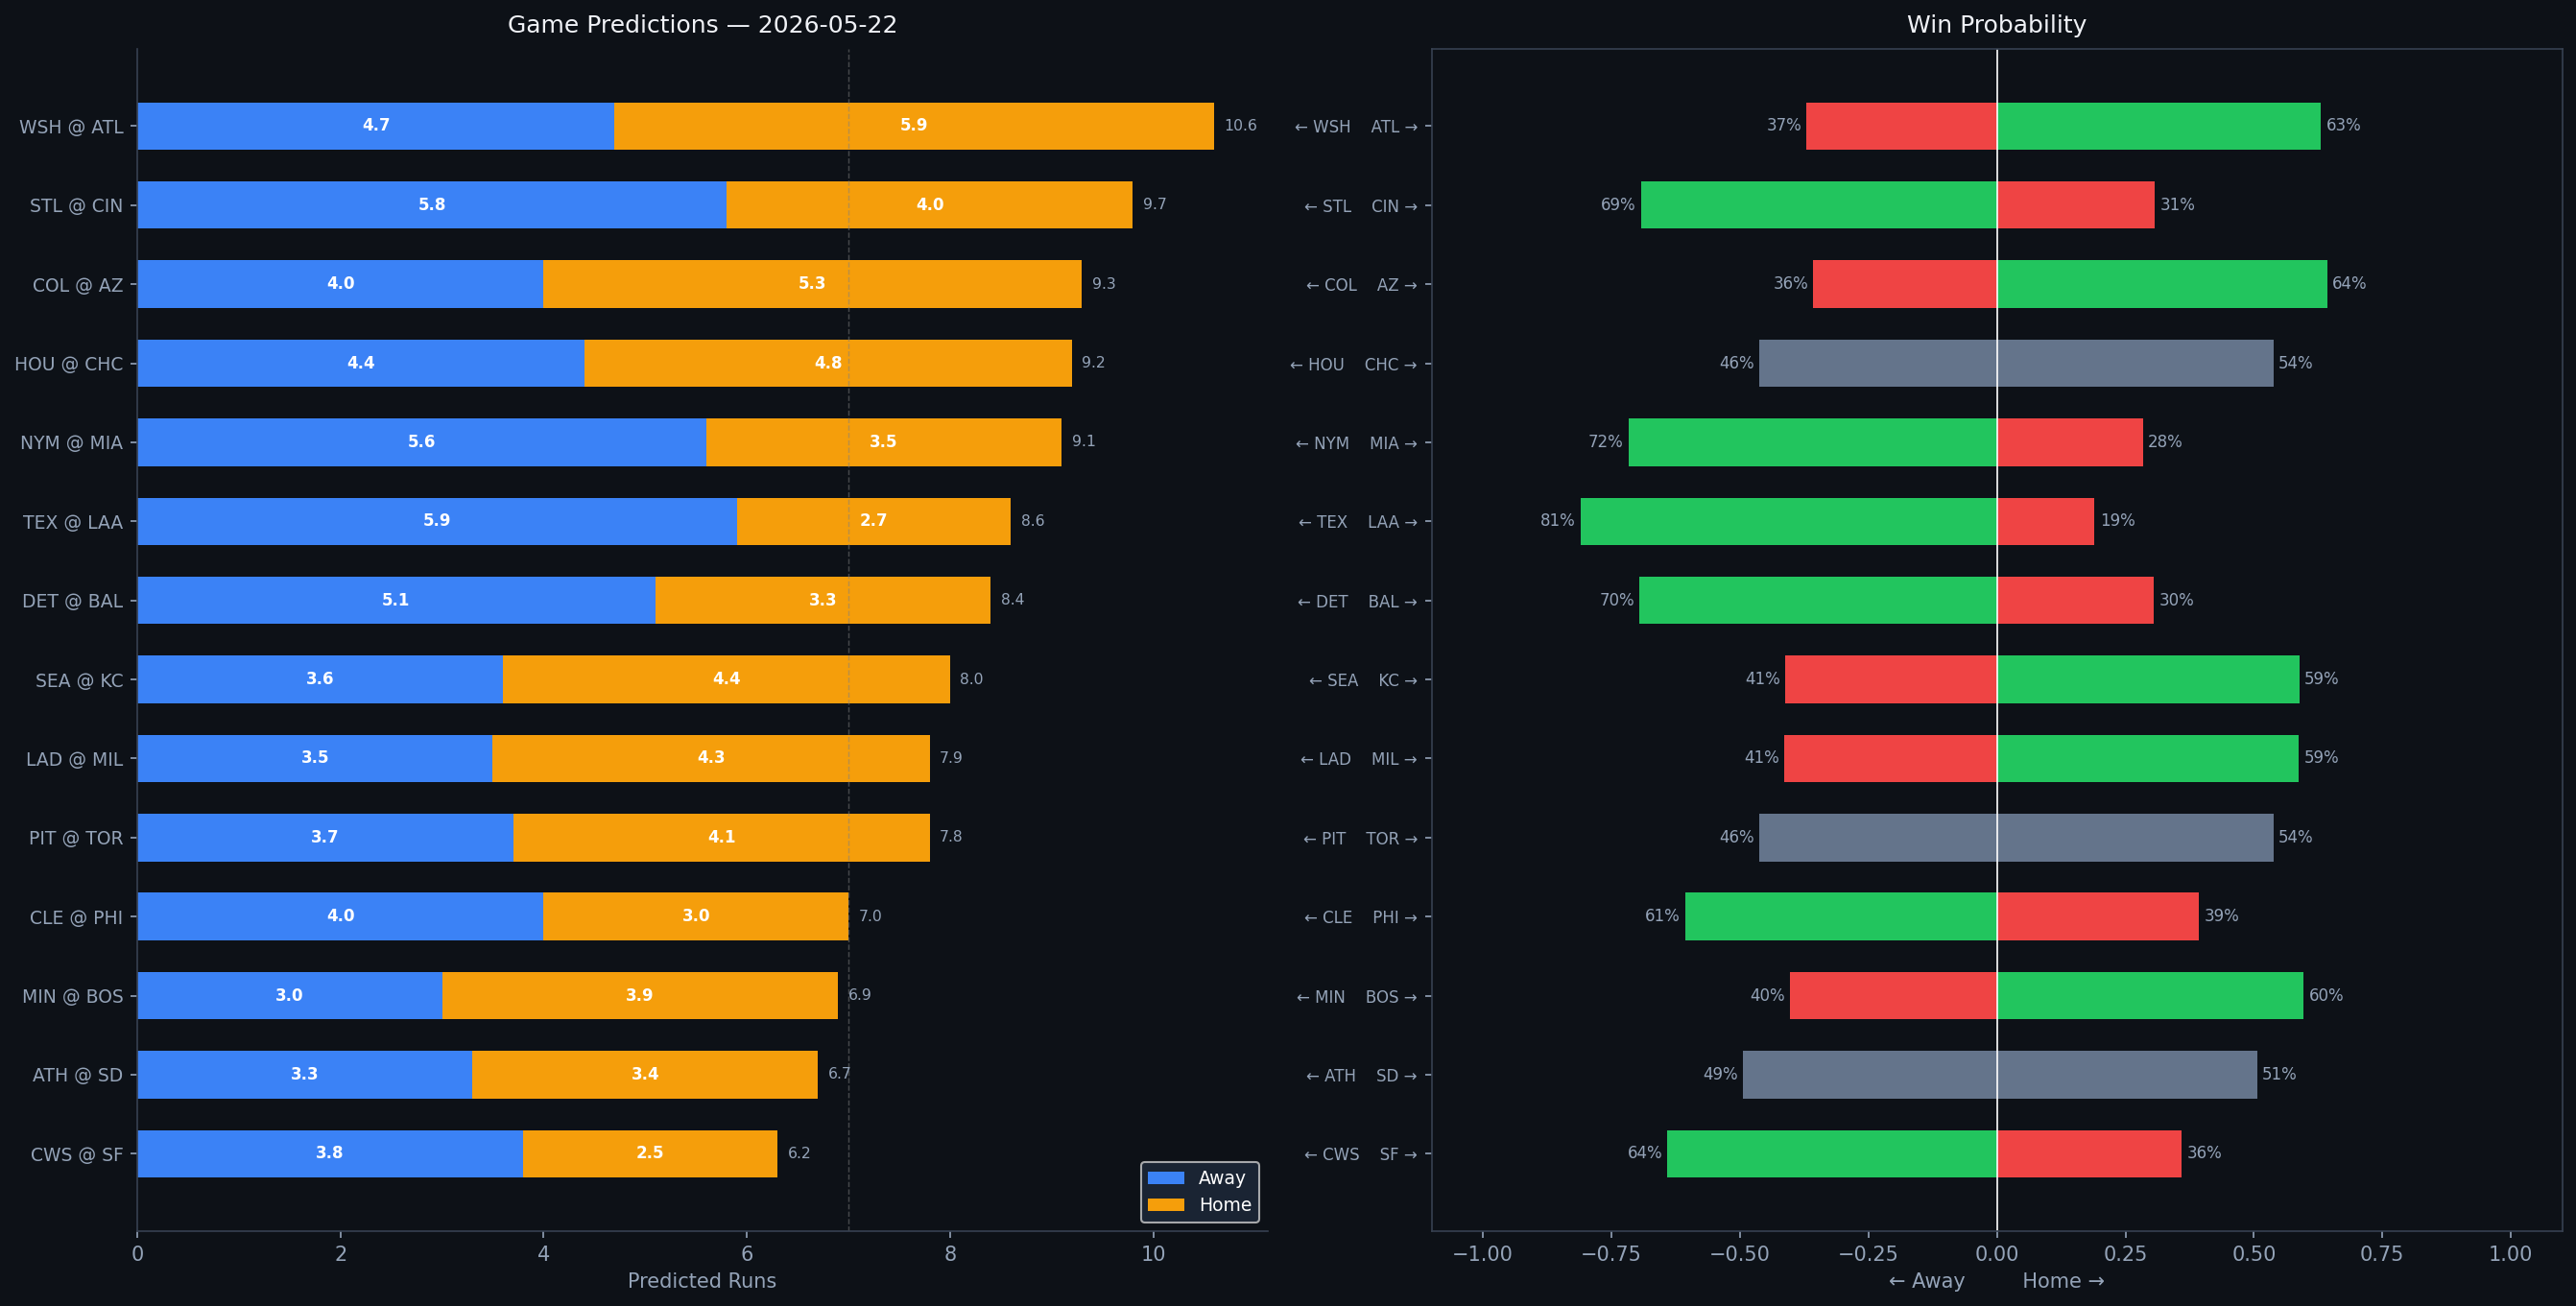

The data file committed next to this chart (first rows):
Rank, matchup, home_team, away_team, venue, home_runs_pred, away_runs_pred, total_pred, run_diff, home_win_prob, away_win_prob, predicted_winner, home_faces, home_sp_hand, home_sp_era, home_sp_last3, home_sp_ped, away_faces, away_sp_hand, away_sp_era, away_sp_last3, away_sp_ped, home_lu_ops, home_lu_xba
1, WSH @ ATL, ATL, WSH, Truist Park, 5.9, 4.7, 10.6, 1.2, 63.0, 37.0, ATL, Miles Mikolas, R, 4.33, 4.7, , TBD, R, 4.5, N/A, , 0.713, 0.304
2, STL @ CIN, CIN, STL, Great American Ball Park, 4.0, 5.8, 9.7, 1.8, 30.7, 69.3, STL, Kyle Leahy, R, 3.72, 1.12, , Chris Paddack, R, 4.78, 8.84, , 0.721, 0.376
3, COL @ AZ, AZ, COL, Chase Field, 5.3, 4.0, 9.3, 1.3, 64.3, 35.7, AZ, Tomoyuki Sugano, R, 4.5, 6.56, , Michael Soroka, R, 3.82, 1.55, , 0.697, 0.286
4, HOU @ CHC, CHC, HOU, Wrigley Field, 4.8, 4.4, 9.2, 0.3, 53.8, 46.2, CHC, Spencer Arrighetti, R, 4.16, 1.04, , Jameson Taillon, R, 3.91, 6.47, , 0.766, 0.336
5, NYM @ MIA, MIA, NYM, loanDepot park, 3.5, 5.6, 9.1, 2.1, 28.4, 71.6, NYM, Tobias Myers, R, 3.18, 4.39, , Eury Pérez, R, 4.07, 7.31, , 0.674, 0.289
6, TEX @ LAA, LAA, TEX, Angel Stadium, 2.7, 5.9, 8.6, 3.2, 19.0, 81.0, TEX, Jacob deGrom, R, 2.59, 4.71, , Grayson Rodriguez, R, 4.31, 19.69, , 0.725, 0.288
7, DET @ BAL, BAL, DET, Oriole Park at Camden Yards, 3.3, 5.1, 8.4, 1.8, 30.5, 69.5, DET, Jack Flaherty, R, 3.88, 5.7, , Chris Bassitt, R, 3.7, 5.4, , 0.716, 0.302
8, SEA @ KC, KC, SEA, Kauffman Stadium, 4.4, 3.6, 8.0, 0.8, 58.8, 41.2, KC, Logan Gilbert, R, 3.63, 5.44, , Noah Cameron, L, 3.55, 5.96, , 0.714, 0.324
9, LAD @ MIL, MIL, LAD, American Family Field, 4.3, 3.5, 7.9, 0.8, 58.7, 41.3, MIL, Justin Wrobleski, L, 4.04, 4.01, , Logan Henderson, R, 2.49, 2.81, , 0.726, 0.322
10, PIT @ TOR, TOR, PIT, Rogers Centre, 4.1, 3.7, 7.8, 0.3, 53.8, 46.2, TOR, Bubba Chandler, R, 4.66, 5.54, , Kevin Gausman, R, 3.8, 4.44, , 0.717, 0.31
11, CLE @ PHI, PHI, CLE, Citizens Bank Park, 3.0, 4.0, 7.0, 1.0, 39.3, 60.7, CLE, Gavin Williams, R, 3.56, 6.0, , Cristopher Sánchez, L, 3.09, N/A, , 0.735, 0.332
12, MIN @ BOS, BOS, MIN, Fenway Park, 3.9, 3.0, 6.9, 0.9, 59.7, 40.3, BOS, Connor Prielipp, L, 2.88, 2.25, , Payton Tolle, L, 3.45, 1.35, , 0.694, 0.302
13, ATH @ SD, SD, ATH, Petco Park, 3.4, 3.3, 6.7, 0.0, 50.6, 49.4, SD, Jeffrey Springs, L, 3.67, 3.91, , Walker Buehler, R, 3.59, 4.47, , 0.746, 0.317
14, CWS @ SF, SF, CWS, Oracle Park, 2.5, 3.8, 6.2, 1.3, 35.9, 64.1, CWS, Davis Martin, R, 3.84, 0.95, , Trevor McDonald, R, 1.95, 2.46, , 0.69, 0.34
